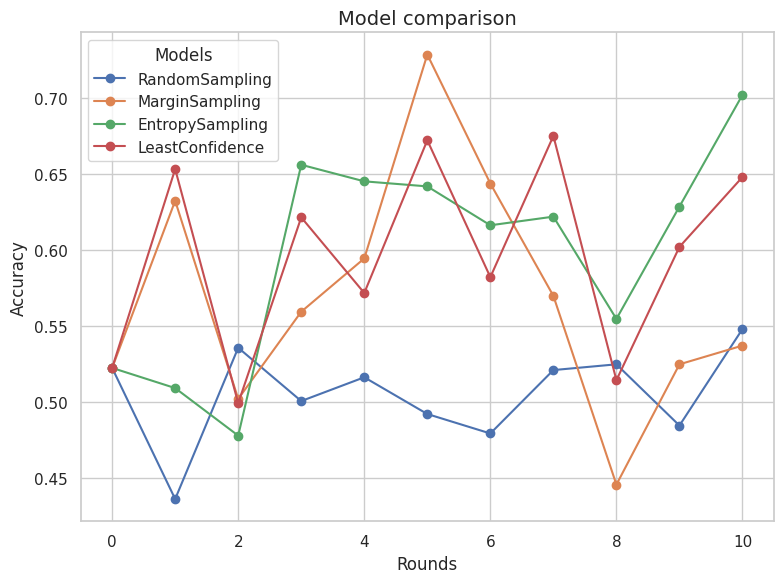

This chart was generated by the following Python code:
import matplotlib.pyplot as plt
import seaborn as sns

# Dados
dados = {
    'RandomSampling': {'data': [0.5223171889838556, 0.4358974358974359, 0.5356125356125356, 0.5004748338081672, 0.5161443494776828, 0.4919278252611586, 0.47910731244064575, 0.5208926875593543, 0.5246913580246914, 0.4843304843304843, 0.5479582146248813]},
    'MarginSampling': {'data': [0.5223171889838556, 0.6324786324786325, 0.5018993352326686, 0.5593542260208927, 0.5944919278252612, 0.7288698955365622, 0.6438746438746439, 0.5698005698005698, 0.4453941120607787, 0.5246913580246914, 0.5370370370370371]},
    'EntropySampling': {'data': [0.5223171889838556, 0.5090218423551757, 0.47768281101614435, 0.6562203228869895, 0.6452991452991453, 0.6419753086419753, 0.6163342830009497, 0.6220322886989553, 0.5546058879392213, 0.6286799620132953, 0.7022792022792023]},
    'LeastConfidence': {'data': [0.5223171889838556, 0.6533713200379867, 0.4990503323836657, 0.6215574548907882, 0.5716999050332384, 0.6723646723646723, 0.5821462488129154, 0.6752136752136753, 0.5142450142450142, 0.6020892687559354, 0.6481481481481481]},
    #'MODEL': {'data': [0.4, 0.54, 0.85]},
    #'MODEL': {'data': [0.4, 0.54, 0.85]},
    #'MODEL': {'data': [0.4, 0.54, 0.85]},
    #'MODEL': {'data': [0.4, 0.54, 0.85]},
}
local_rounds = [0, 1, 2, 3, 4, 5, 6, 7, 8, 9, 10]

# Configuração do estilo com seaborn
sns.set(style="whitegrid")
plt.figure(figsize=(8, 6))

# Plotando os dados
for modelo, valores in dados.items():
    plt.plot(local_rounds, valores['data'], marker='o', label=modelo)

# Configurações do gráfico
plt.title("Model comparison", fontsize=14)
plt.xlabel("Rounds", fontsize=12)
plt.ylabel("Accuracy", fontsize=12)
plt.legend(title="Models")
plt.tight_layout()

# Salvando o gráfico
plt.savefig("grafico_10_epochs_final.pdf")
plt.show()
